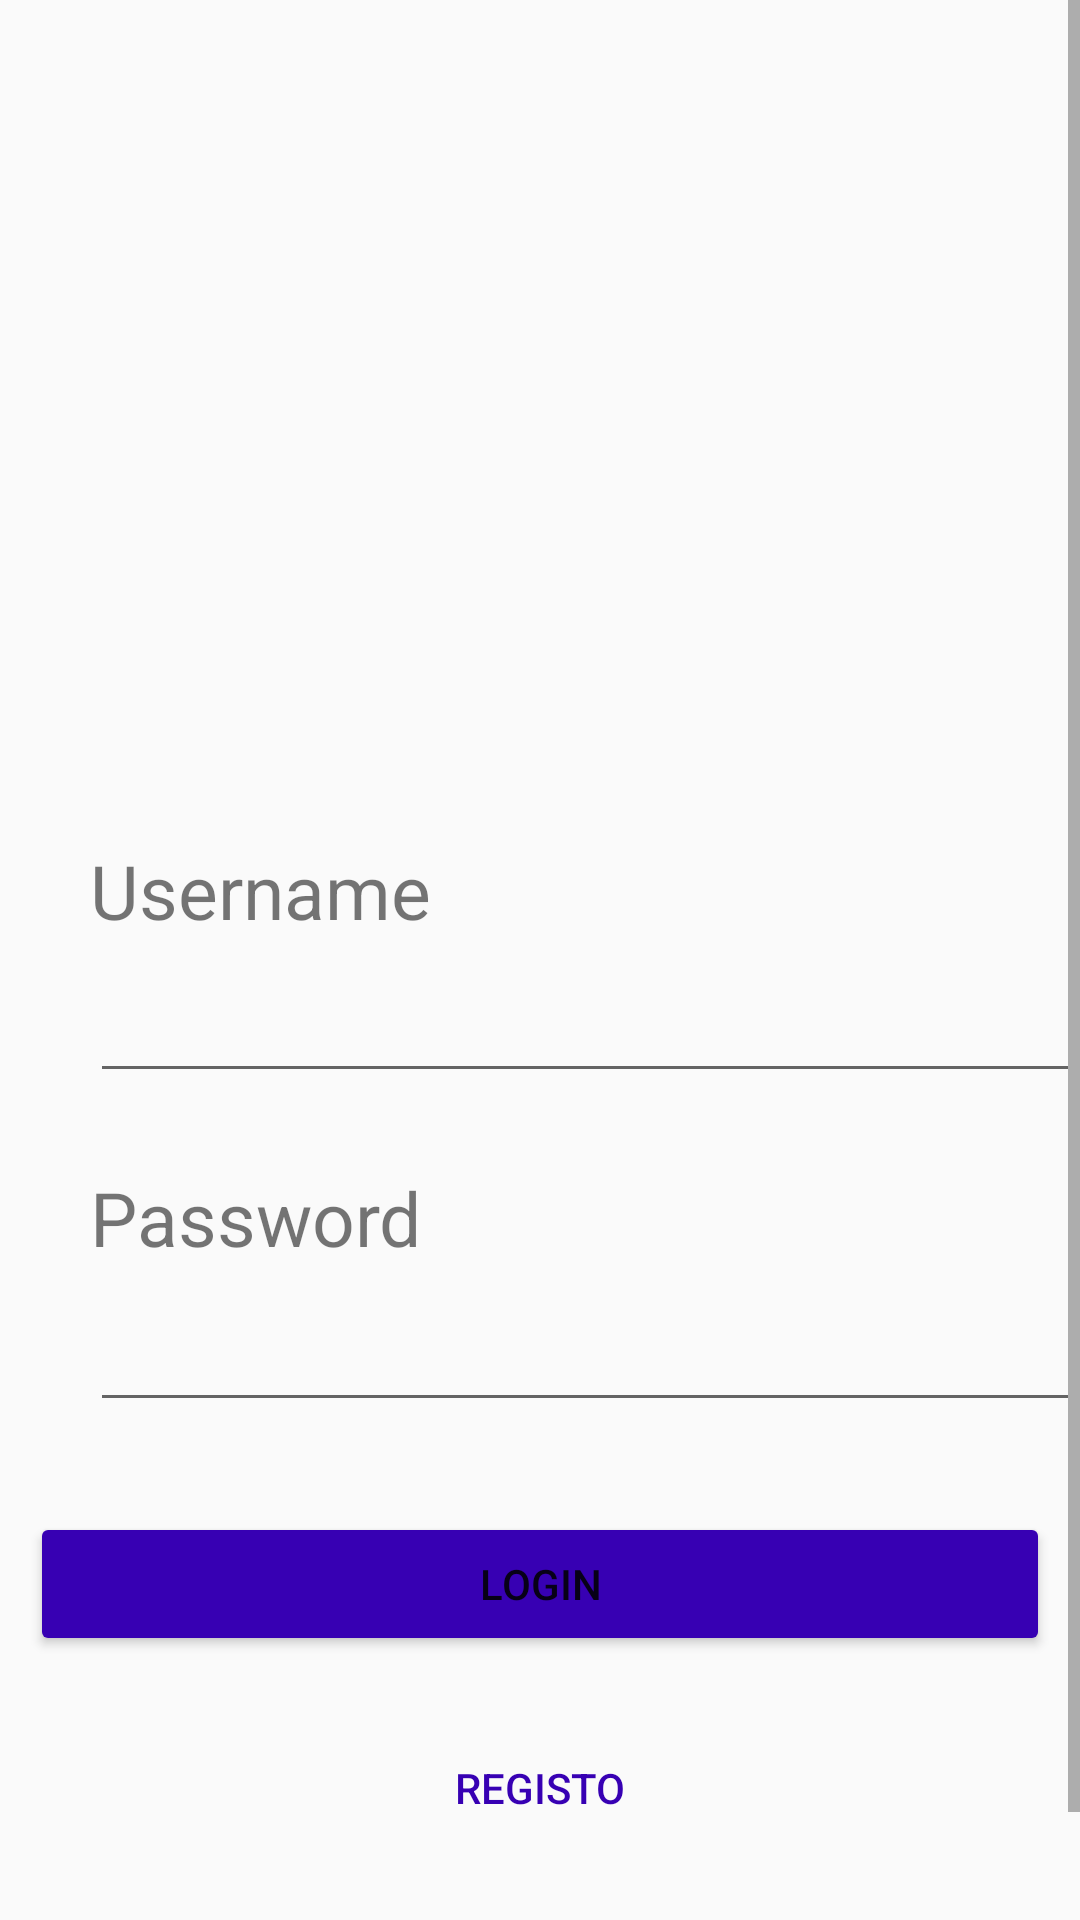

Layout XML and referenced resources for this Android screen:
<!-- AndroidManifest.xml: application theme AppTheme -->
<!-- res/layout/activity_main.xml -->
<?xml version="1.0" encoding="utf-8"?>
<ScrollView xmlns:android="http://schemas.android.com/apk/res/android"
    android:layout_width="match_parent"
    android:layout_height="match_parent">

    <RelativeLayout xmlns:android="http://schemas.android.com/apk/res/android"
        xmlns:app="http://schemas.android.com/apk/res-auto"
        xmlns:tools="http://schemas.android.com/tools"
        android:id="@+id/relative1"
        android:layout_width="match_parent"
        android:layout_height="match_parent"
        android:background="@color/corFundo"
        android:orientation="vertical">


        <ImageView
            android:id="@+id/TextoViewLogo"
            android:layout_width="wrap_content"
            android:layout_height="200dp"
            android:layout_marginTop="30dp"
            android:src="@drawable/logo1" />

        <TextView
            android:id="@+id/TextoViewlogin"
            android:layout_width="wrap_content"
            android:layout_height="wrap_content"
            android:layout_below="@+id/TextoViewLogo"
            android:layout_marginStart="30dp"
            android:layout_marginTop="50dp"
            android:fontFamily="sans-serif"
            android:labelFor="@+id/login"

            android:text="@string/username"
            android:textSize="25sp">

        </TextView>

        <EditText
            android:id="@+id/login"
            android:layout_width="match_parent"
            android:layout_height="wrap_content"
            android:layout_below="@+id/TextoViewlogin"
            android:layout_marginStart="30dp"
            android:fontFamily="sans-serif"
            android:importantForAutofill="no"
            android:inputType="text"
            android:textSize="25sp" />

        <TextView
            android:id="@+id/TextViewPassword"
            android:layout_width="wrap_content"
            android:layout_height="wrap_content"
            android:layout_below="@+id/login"
            android:layout_marginStart="30dp"
            android:layout_marginTop="12pt"
            android:fontFamily="sans-serif"
            android:text="@string/password"
            android:textSize="25sp">

        </TextView>

        <EditText
            android:id="@+id/password"
            android:layout_width="match_parent"
            android:layout_height="wrap_content"
            android:layout_below="@+id/TextViewPassword"
            android:layout_marginStart="30dp"
            android:layout_marginTop="10dp"
            android:fontFamily="sans-serif-light"
            android:inputType="textPassword"
            android:textSize="18sp" />

        <RelativeLayout
            android:layout_width="match_parent"
            android:layout_height="wrap_content"
            android:layout_below="@+id/password"
            android:layout_alignParentBottom="true"
            android:layout_marginTop="20dp"
            android:orientation="vertical">

            <Button
                android:id="@+id/button_login"
                android:layout_width="match_parent"
                android:layout_height="wrap_content"
                android:layout_margin="10dp"
                android:backgroundTint="@color/colorPrimaryDark"
                android:text="@string/login"
                android:textAppearance="@style/TextAppearance.AppCompat.Button"
                android:textColor="@color/corFundo" />

            <Button
                android:id="@+id/button_registo"
                style="@style/Widget.AppCompat.Button.Borderless"
                android:layout_width="match_parent"
                android:layout_height="wrap_content"
                android:layout_below="@+id/button_login"
                android:layout_margin="10dp"
                android:layout_marginLeft="20dp"
                android:backgroundTint="#F8F5F5"
                android:text="@string/registo"
                android:textAppearance="@style/TextAppearance.AppCompat.Button"
                android:textColor="@color/colorPrimaryDark" />

            <Button
                android:id="@+id/button_irnotas"
                style="@style/Widget.AppCompat.Button.Borderless"
                android:layout_width="wrap_content"
                android:layout_height="wrap_content"
                android:layout_below="@+id/button_registo"
                android:layout_centerInParent="true"
                android:backgroundTint="#F8F5F5"
                android:text="@string/irnotas"
                android:textAppearance="@style/TextAppearance.AppCompat.Button"
                android:textColor="@color/colorPrimaryDark" />

        </RelativeLayout>


    </RelativeLayout>
</ScrollView>
<!-- resources referenced by this layout -->
<resources>
  <color name="colorPrimaryDark">#3700B3</color>
  <string name="irnotas">Ver Bloco Notas</string>
  <string name="login">Login</string>
  <string name="password">Password</string>
  <string name="registo">Registo</string>
  <string name="username">Username</string>
  <style name="AppTheme" parent="Theme.AppCompat.Light.DarkActionBar">
          
          <item name="colorPrimary">@color/colorPrimary</item>
          <item name="colorPrimaryDark">@color/colorPrimaryDark</item>
          <item name="colorAccent">@color/colorAccent</item>
      </style>
  <color name="colorPrimary">#6200EE</color>
  <color name="colorAccent">#03DAC5</color>
</resources>
